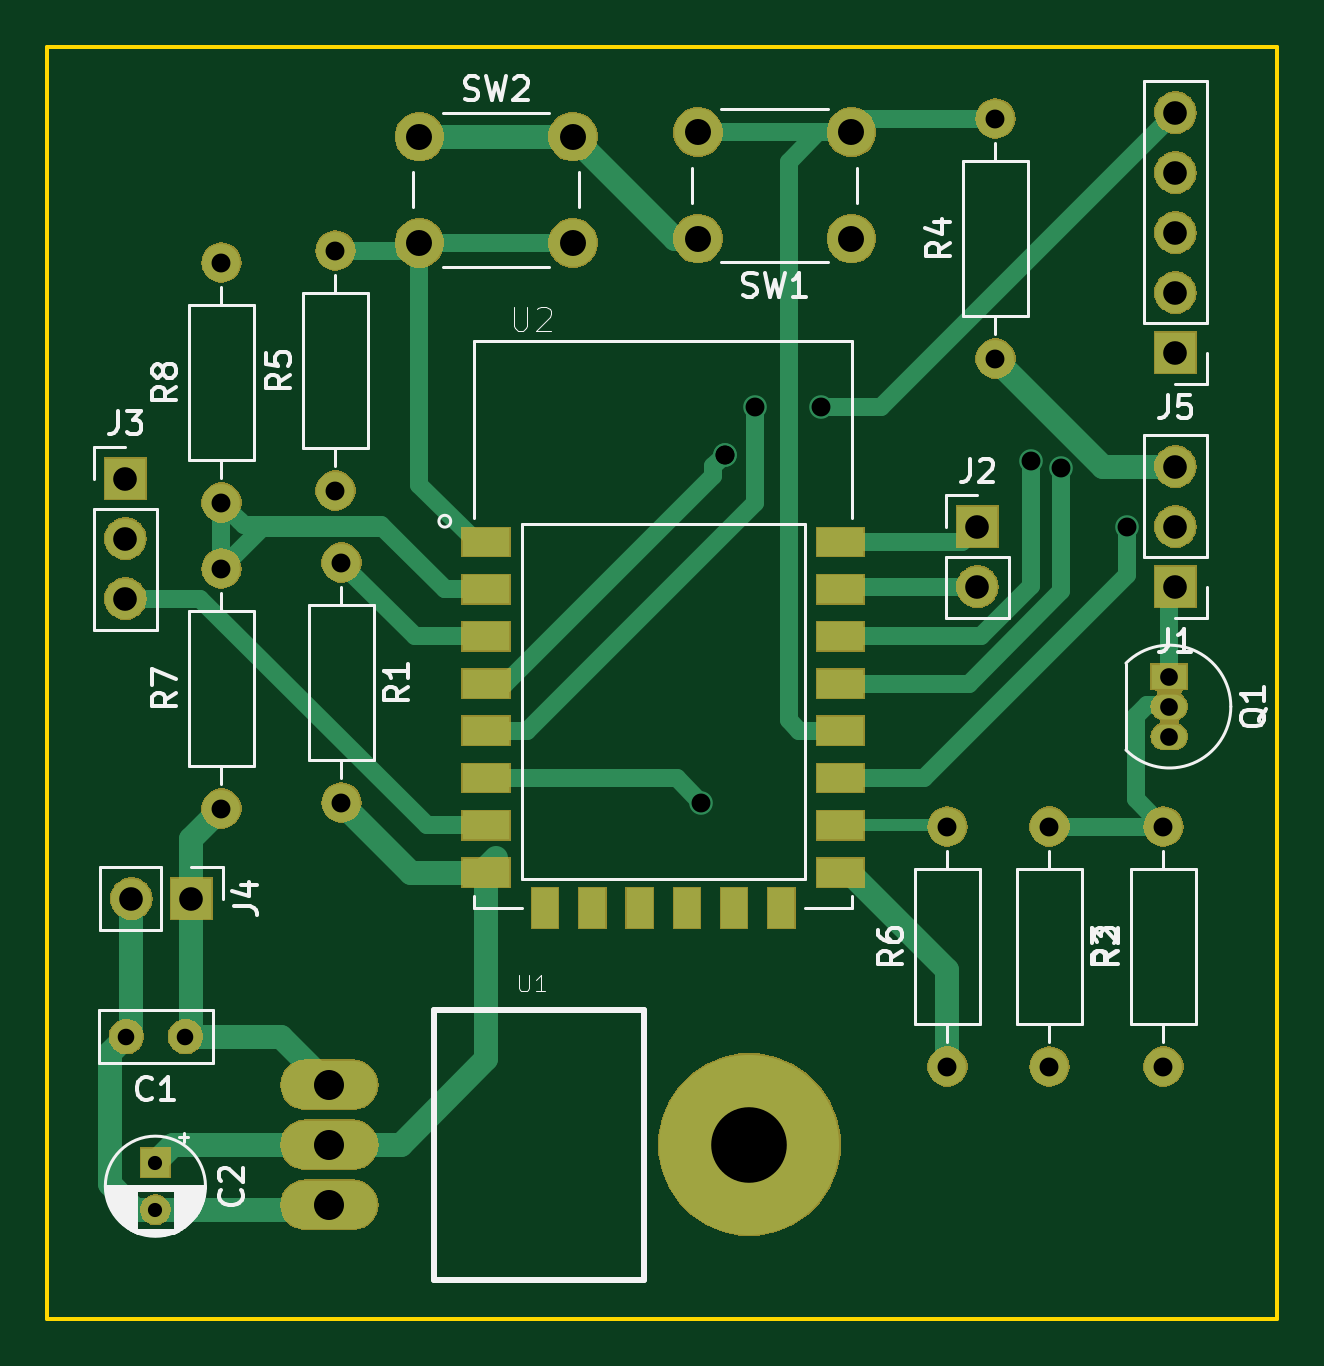
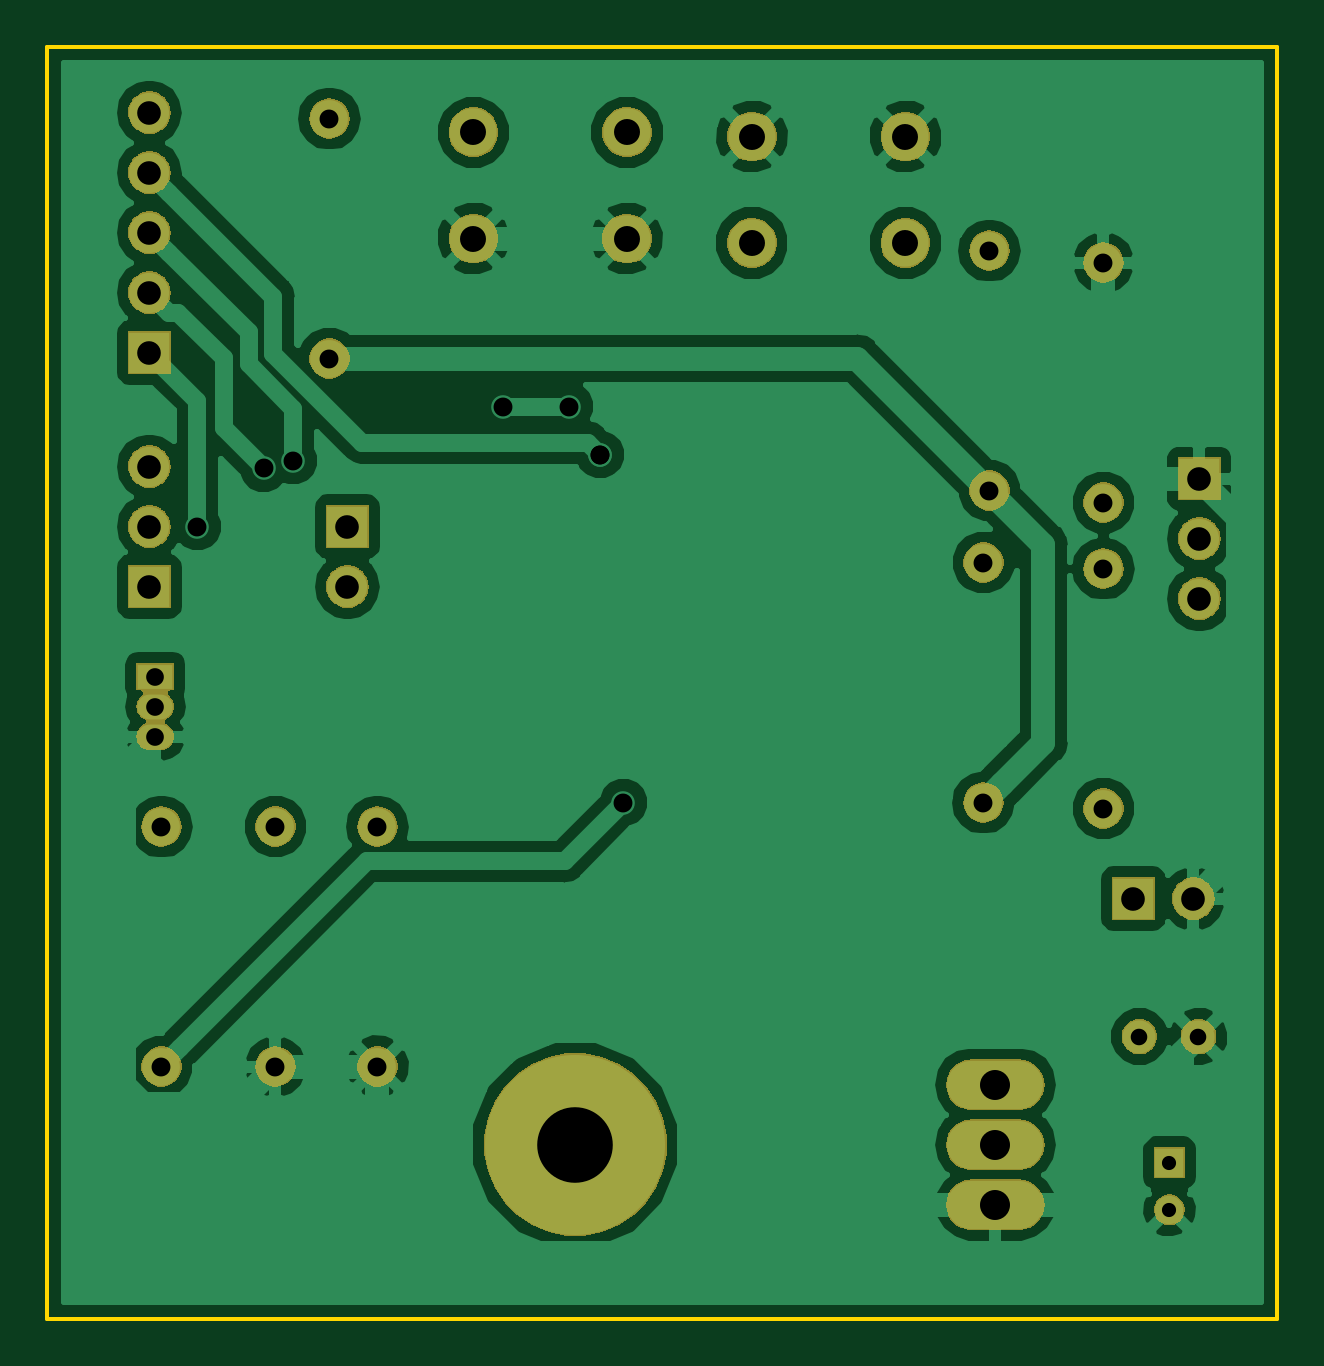
Circuit board: 11 layer files. Board 52.1 x 53.8 mm.
- bottom_copper: NeuMaE-B.Cu.gbr (64130 bytes)
- bottom_mask: NeuMaE-B.Mask.gbr (52155 bytes)
- paste: NeuMaE-B.Paste.gbr (526 bytes)
- bottom_silk: NeuMaE-B.SilkS.gbr (527 bytes)
- outline: NeuMaE-Edge.Cuts.gbr (709 bytes)
- top_copper: NeuMaE-F.Cu.gbr (13185 bytes)
- top_mask: NeuMaE-F.Mask.gbr (55543 bytes)
- paste: NeuMaE-F.Paste.gbr (1149 bytes)
- top_silk: NeuMaE-F.SilkS.gbr (22944 bytes)
- drill: NeuMaE-NPTH.drl (162 bytes)
- drill: NeuMaE-PTH.drl (981 bytes)

=== bottom_copper: NeuMaE-B.Cu.gbr (64130 bytes, source omitted) ===
=== bottom_mask: NeuMaE-B.Mask.gbr (52155 bytes, source omitted) ===
=== paste: NeuMaE-B.Paste.gbr ===
G04 #@! TF.GenerationSoftware,KiCad,Pcbnew,(5.0.1-3-g963ef8bb5)*
G04 #@! TF.CreationDate,2020-03-03T22:13:18-05:00*
G04 #@! TF.ProjectId,NeuMaE,4E65754D61452E6B696361645F706362,rev?*
G04 #@! TF.SameCoordinates,Original*
G04 #@! TF.FileFunction,Paste,Bot*
G04 #@! TF.FilePolarity,Positive*
%FSLAX46Y46*%
G04 Gerber Fmt 4.6, Leading zero omitted, Abs format (unit mm)*
G04 Created by KiCad (PCBNEW (5.0.1-3-g963ef8bb5)) date Tuesday, 03 March 2020 at 22:13:18*
%MOMM*%
%LPD*%
G01*
G04 APERTURE LIST*
G04 APERTURE END LIST*
M02*

=== bottom_silk: NeuMaE-B.SilkS.gbr ===
G04 #@! TF.GenerationSoftware,KiCad,Pcbnew,(5.0.1-3-g963ef8bb5)*
G04 #@! TF.CreationDate,2020-03-03T22:13:18-05:00*
G04 #@! TF.ProjectId,NeuMaE,4E65754D61452E6B696361645F706362,rev?*
G04 #@! TF.SameCoordinates,Original*
G04 #@! TF.FileFunction,Legend,Bot*
G04 #@! TF.FilePolarity,Positive*
%FSLAX46Y46*%
G04 Gerber Fmt 4.6, Leading zero omitted, Abs format (unit mm)*
G04 Created by KiCad (PCBNEW (5.0.1-3-g963ef8bb5)) date Tuesday, 03 March 2020 at 22:13:18*
%MOMM*%
%LPD*%
G01*
G04 APERTURE LIST*
G04 APERTURE END LIST*
M02*

=== outline: NeuMaE-Edge.Cuts.gbr ===
G04 #@! TF.GenerationSoftware,KiCad,Pcbnew,(5.0.1-3-g963ef8bb5)*
G04 #@! TF.CreationDate,2020-03-03T22:13:18-05:00*
G04 #@! TF.ProjectId,NeuMaE,4E65754D61452E6B696361645F706362,rev?*
G04 #@! TF.SameCoordinates,Original*
G04 #@! TF.FileFunction,Profile,NP*
%FSLAX46Y46*%
G04 Gerber Fmt 4.6, Leading zero omitted, Abs format (unit mm)*
G04 Created by KiCad (PCBNEW (5.0.1-3-g963ef8bb5)) date Tuesday, 03 March 2020 at 22:13:18*
%MOMM*%
%LPD*%
G01*
G04 APERTURE LIST*
%ADD10C,0.150000*%
G04 APERTURE END LIST*
D10*
X94234000Y-13208000D02*
X42164000Y-13208000D01*
X94234000Y-67056000D02*
X94234000Y-13208000D01*
X42164000Y-67056000D02*
X94234000Y-67056000D01*
X42164000Y-13208000D02*
X42164000Y-67056000D01*
M02*

=== top_copper: NeuMaE-F.Cu.gbr (13185 bytes, source omitted) ===
=== top_mask: NeuMaE-F.Mask.gbr (55543 bytes, source omitted) ===
=== paste: NeuMaE-F.Paste.gbr ===
G04 #@! TF.GenerationSoftware,KiCad,Pcbnew,(5.0.1-3-g963ef8bb5)*
G04 #@! TF.CreationDate,2020-03-03T22:13:18-05:00*
G04 #@! TF.ProjectId,NeuMaE,4E65754D61452E6B696361645F706362,rev?*
G04 #@! TF.SameCoordinates,Original*
G04 #@! TF.FileFunction,Paste,Top*
G04 #@! TF.FilePolarity,Positive*
%FSLAX46Y46*%
G04 Gerber Fmt 4.6, Leading zero omitted, Abs format (unit mm)*
G04 Created by KiCad (PCBNEW (5.0.1-3-g963ef8bb5)) date Tuesday, 03 March 2020 at 22:13:18*
%MOMM*%
%LPD*%
G01*
G04 APERTURE LIST*
%ADD10R,1.100000X1.700000*%
%ADD11R,2.000000X1.200000*%
G04 APERTURE END LIST*
D10*
G04 #@! TO.C,U2*
X73237501Y-49675001D03*
X71237501Y-49675001D03*
X69237501Y-49675001D03*
X67237501Y-49675001D03*
X65237501Y-49675001D03*
X63237501Y-49675001D03*
D11*
X75737501Y-34175001D03*
X75737501Y-36175001D03*
X75737501Y-38175001D03*
X75737501Y-40175001D03*
X75737501Y-42175001D03*
X75737501Y-44175001D03*
X75737501Y-46175001D03*
X75737501Y-48175001D03*
X60737501Y-48175001D03*
X60737501Y-46175001D03*
X60737501Y-44175001D03*
X60737501Y-42175001D03*
X60737501Y-40175001D03*
X60737501Y-38175001D03*
X60737501Y-36175001D03*
X60737501Y-34175001D03*
G04 #@! TD*
M02*

=== top_silk: NeuMaE-F.SilkS.gbr (22944 bytes, source omitted) ===
=== drill: NeuMaE-NPTH.drl ===
M48
;DRILL file {KiCad (5.0.1-3-g963ef8bb5)} date Tuesday, 03 March 2020 at 22:13:30
;FORMAT={-:-/ absolute / inch / decimal}
FMAT,2
INCH,TZ
%
G90
G05
M72
T0
M30

=== drill: NeuMaE-PTH.drl ===
M48
;DRILL file {KiCad (5.0.1-3-g963ef8bb5)} date Tuesday, 03 March 2020 at 22:13:30
;FORMAT={-:-/ absolute / inch / decimal}
FMAT,2
INCH,TZ
T1C0.0236
T2C0.0276
T3C0.0295
T4C0.0315
T5C0.0394
T6C0.0433
T7C0.0500
T8C0.1260
%
G90
G05
M72
T1
X1.84Y-2.38
X1.84Y-2.4587
T2
X1.7916Y-2.17
X1.89Y-2.17
T3
X3.53Y-1.57
X3.53Y-1.62
X3.53Y-1.67
T4
X2.75Y-1.78
X2.7887Y-1.2
X2.7887Y-1.2
X2.84Y-1.12
X2.95Y-1.12
X3.3Y-1.21
X3.3497Y-1.2221
X3.46Y-1.32
X1.95Y-0.88
X1.95Y-1.28
X1.95Y-1.39
X1.95Y-1.79
X3.16Y-1.82
X3.16Y-2.22
X2.15Y-1.38
X2.15Y-1.78
X2.14Y-0.86
X2.14Y-1.26
X3.24Y-0.64
X3.24Y-1.04
X3.33Y-1.82
X3.33Y-2.22
X3.52Y-1.82
X3.52Y-2.22
T5
X3.54Y-1.22
X3.54Y-1.32
X3.54Y-1.42
X1.79Y-1.24
X1.79Y-1.34
X1.79Y-1.44
X3.54Y-0.63
X3.54Y-0.73
X3.54Y-0.83
X3.54Y-0.93
X3.54Y-1.03
X3.21Y-1.32
X3.21Y-1.42
X1.8Y-1.94
X1.9Y-1.94
T6
X2.7441Y-0.6628
X2.7441Y-0.84
X3.Y-0.6628
X3.Y-0.84
X2.28Y-0.67
X2.28Y-0.8472
X2.5359Y-0.67
X2.5359Y-0.8472
T7
X2.13Y-2.25
X2.13Y-2.35
X2.13Y-2.45
T8
X2.83Y-2.35
T0
M30

